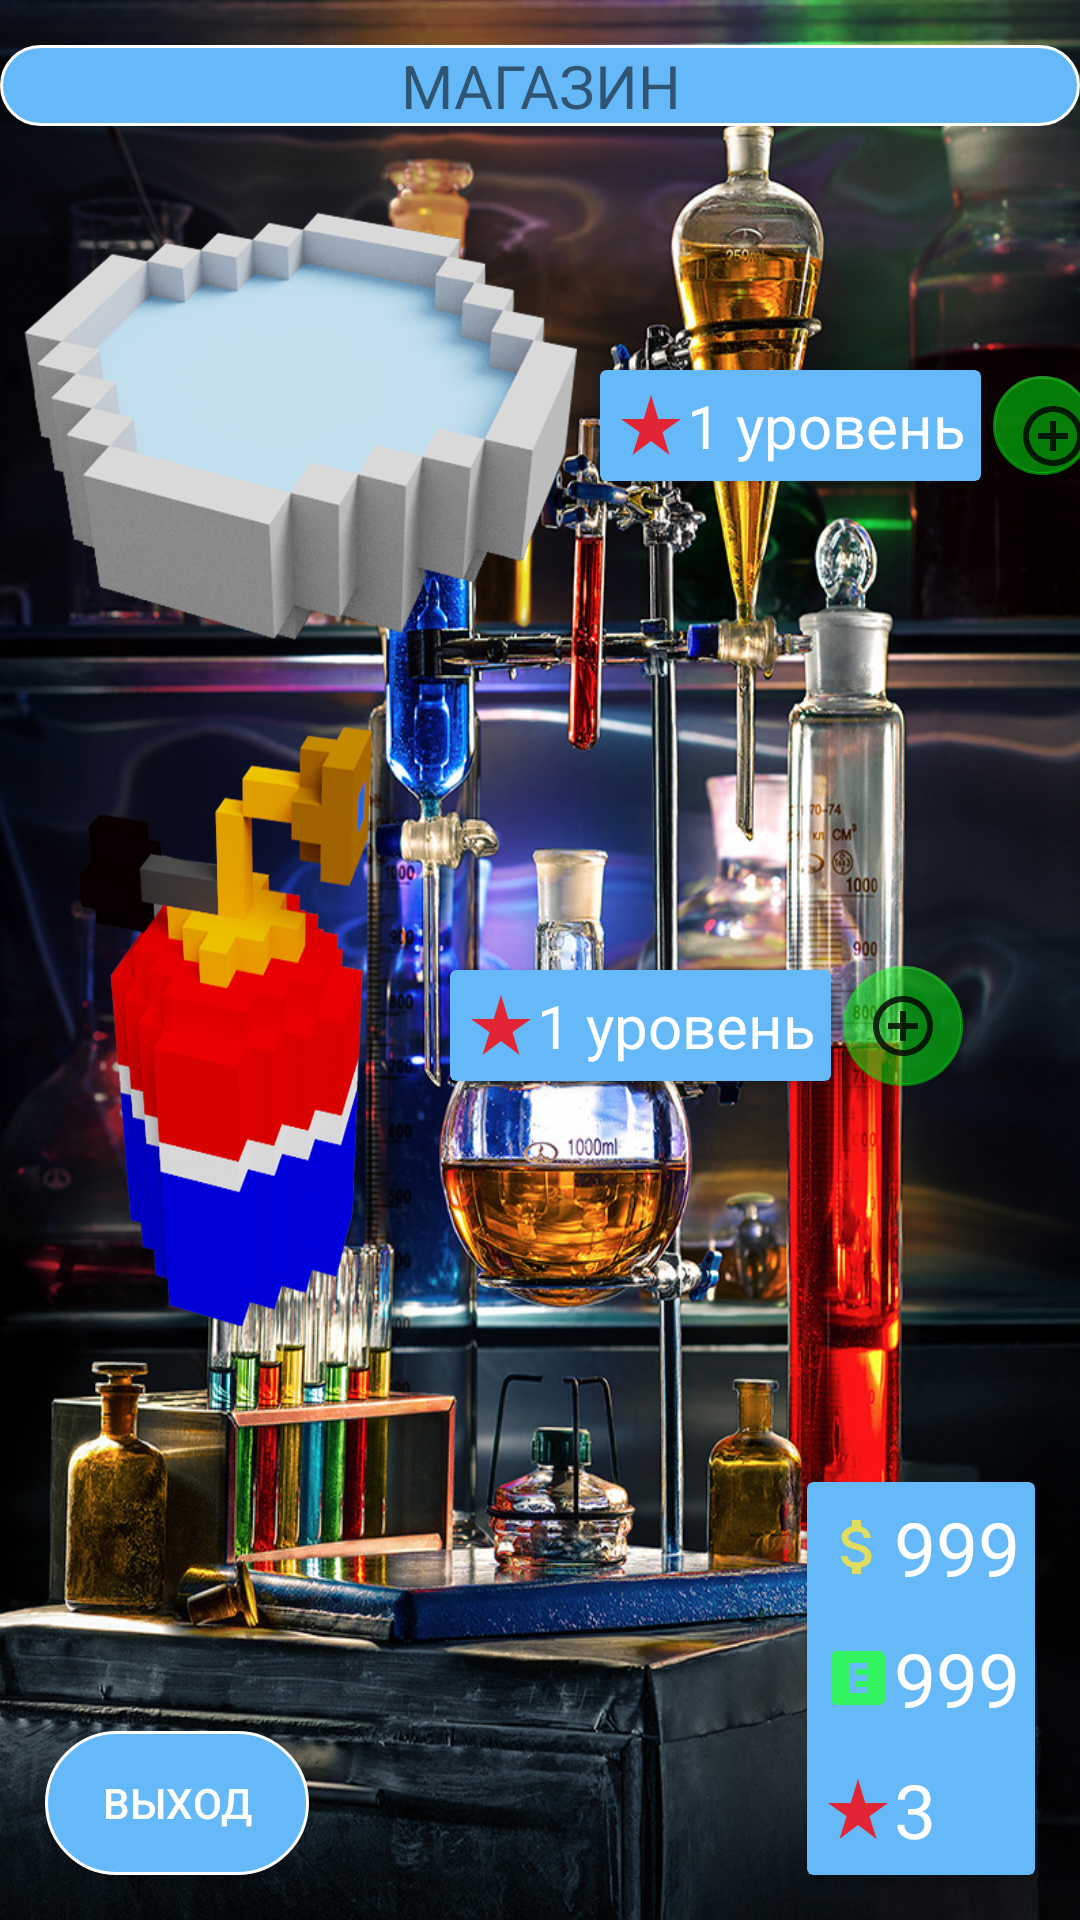

Android layout source for this screen:
<!-- AndroidManifest.xml: application theme Theme.Ximio -->
<!-- res/layout/fragment_shop.xml -->
<?xml version="1.0" encoding="utf-8"?>
<RelativeLayout xmlns:android="http://schemas.android.com/apk/res/android"
    xmlns:tools="http://schemas.android.com/tools"
    android:layout_width="match_parent"
    android:layout_height="match_parent"
    xmlns:app="http://schemas.android.com/apk/res-auto"
    tools:context=".fragments.ShopFragment"
    android:background="@drawable/fon">


    <TextView
        android:id="@+id/name_shop"
        android:layout_marginTop="15dp"
        android:layout_width="match_parent"
        android:layout_height="wrap_content"
        android:layout_gravity="center_horizontal"
        android:background="@drawable/main_button"
        android:gravity="center_horizontal"
        android:text="Магазин"
        android:textAllCaps="true"
        android:textSize="20sp"/>

    <androidx.cardview.widget.CardView
        android:id="@+id/MoneyCard"
        android:layout_marginTop="40dp"

        android:layout_alignParentRight="true"
        android:layout_alignParentBottom="true"
        app:cardBackgroundColor="#66B9F9"
        android:layout_margin="15dp"
        android:layout_width="wrap_content"
        android:layout_height="wrap_content">
        <LinearLayout
            android:layout_width="match_parent"
            android:layout_height="match_parent"
            android:orientation="vertical">
            <TextView
                android:id="@+id/txtMoney"
                android:layout_width="wrap_content"
                android:layout_height="wrap_content"
                android:text="999"
                android:padding="5dp"
                android:drawableLeft="@drawable/ic_money"
                android:textColor="@color/colorWhite"
                android:textSize="25sp"
                android:gravity="center" />
            <TextView
                android:id="@+id/txtExp"
                android:layout_width="wrap_content"
                android:layout_height="wrap_content"
                android:text="999"
                android:padding="5dp"
                android:drawableLeft="@drawable/ic_exp"
                android:textColor="@color/colorWhite"
                android:textSize="25sp"
                android:gravity="center" />

            <TextView
                android:id="@+id/txtRang"
                android:layout_width="wrap_content"
                android:layout_height="wrap_content"
                android:drawableLeft="@drawable/ic_rang"
                android:gravity="center"
                android:padding="5dp"
                android:text="3"
                android:textColor="@color/colorWhite"
                android:textSize="25sp" />
        </LinearLayout>

    </androidx.cardview.widget.CardView>

    <LinearLayout
        android:layout_width="match_parent"
        android:layout_height="match_parent"
        android:layout_below="@id/name_shop"
        android:orientation="vertical">


        <LinearLayout
            android:layout_width="wrap_content"
            android:layout_height="wrap_content"
            android:orientation="horizontal">
            <ImageView
                android:layout_width="200dp"
                android:layout_height="200dp"
                android:background="@drawable/water" />
            <androidx.cardview.widget.CardView
                android:id="@+id/WaterCardLvl"
                android:layout_gravity="center_vertical"
                app:cardBackgroundColor="#66B9F9"
                android:layout_width="wrap_content"
                android:layout_height="wrap_content">
                    <TextView
                        android:id="@+id/txtWaterLvl"
                        android:layout_width="wrap_content"
                        android:layout_height="wrap_content"
                        android:text="1 уровень"
                        android:padding="5dp"
                        android:drawableLeft="@drawable/ic_rang"
                        android:textColor="@color/colorWhite"
                        android:textSize="20sp"
                        android:gravity="center" />

            </androidx.cardview.widget.CardView>
            <com.google.android.material.floatingactionbutton.FloatingActionButton
                android:id="@+id/btnAddWaterLvl"

                android:layout_gravity="center_vertical"
                android:layout_width="wrap_content"
                android:layout_height="wrap_content"
                android:clickable="true"
                android:src="@drawable/ic_add"
                app:backgroundTint="#7C03FF10"
                app:fabSize="mini" />
        </LinearLayout>


        <LinearLayout
            android:layout_width="wrap_content"
            android:layout_height="wrap_content"
            android:orientation="horizontal">

            <ImageView
                android:layout_width="150dp"
                android:layout_height="200dp"
                android:background="@drawable/gorelka" />
            <androidx.cardview.widget.CardView
                android:id="@+id/GorelkaCardLvl"
                android:layout_gravity="center_vertical"
                app:cardBackgroundColor="#66B9F9"
                android:layout_width="wrap_content"
                android:layout_height="wrap_content">
                <TextView
                    android:id="@+id/txtGorelkaLvl"
                    android:layout_width="wrap_content"
                    android:layout_height="wrap_content"
                    android:text="1 уровень"
                    android:padding="5dp"
                    android:drawableLeft="@drawable/ic_rang"
                    android:textColor="@color/colorWhite"
                    android:textSize="20sp"
                    android:gravity="center" />

            </androidx.cardview.widget.CardView>
            <com.google.android.material.floatingactionbutton.FloatingActionButton
                android:id="@+id/btnAddGorelkaLvl"

                android:layout_gravity="center_vertical"
                android:layout_width="wrap_content"
                android:layout_height="wrap_content"
                android:clickable="true"
                android:src="@drawable/ic_add"
                app:backgroundTint="#7C03FF10"
                app:fabSize="mini" />
        </LinearLayout>



    </LinearLayout>


    <Button
        android:id="@+id/btnExitToMenuFromShop"
        android:layout_width="wrap_content"
        android:layout_height="wrap_content"
        android:layout_margin="15dp"
        android:layout_alignParentBottom="true"
        android:background="@drawable/main_button"
        android:text="Выход"
        android:textColor="@color/colorWhite" />

</RelativeLayout>
<!-- resources referenced by this layout -->
<resources>
  <color name="colorWhite">#ffffff</color>
  <!-- drawable fon: jpg bitmap (drawable-mdpi, 753986 bytes) -->
  <!-- drawable gorelka: png bitmap (drawable-v24, 684961 bytes) -->
  <!-- drawable ic_add (drawable-anydpi) -->
  <vector xmlns:android="http://schemas.android.com/apk/res/android"
      android:width="24dp"
      android:height="24dp"
      android:viewportWidth="24"
      android:viewportHeight="24"
      android:tint="#00FF05"
      android:alpha="0.8">
    <path
        android:fillColor="@android:color/white"
        android:pathData="M13,7h-2v4L7,11v2h4v4h2v-4h4v-2h-4L13,7zM12,2C6.48,2 2,6.48 2,12s4.48,10 10,10 10,-4.48 10,-10S17.52,2 12,2zM12,20c-4.41,0 -8,-3.59 -8,-8s3.59,-8 8,-8 8,3.59 8,8 -3.59,8 -8,8z"/>
  </vector>
  <!-- drawable ic_exp (drawable-anydpi) -->
  <vector xmlns:android="http://schemas.android.com/apk/res/android"
      android:width="24dp"
      android:height="24dp"
      android:viewportWidth="24"
      android:viewportHeight="24"
      android:tint="#24FF36"
      android:alpha="0.8">
    <path
        android:fillColor="@android:color/white"
        android:pathData="M19,3L5,3c-1.1,0 -2,0.9 -2,2v14c0,1.1 0.9,2 2,2h14c1.1,0 2,-0.9 2,-2L21,5c0,-1.1 -0.9,-2 -2,-2zM15,9h-4v2h4v2h-4v2h4v2L9,17L9,7h6v2z"/>
  </vector>
  <!-- drawable ic_money (drawable-anydpi) -->
  <vector xmlns:android="http://schemas.android.com/apk/res/android"
      android:width="24dp"
      android:height="24dp"
      android:viewportWidth="24"
      android:viewportHeight="24"
      android:tint="#FFE638"
      android:alpha="0.8">
    <path
        android:fillColor="@android:color/white"
        android:pathData="M11.8,10.9c-2.27,-0.59 -3,-1.2 -3,-2.15 0,-1.09 1.01,-1.85 2.7,-1.85 1.78,0 2.44,0.85 2.5,2.1h2.21c-0.07,-1.72 -1.12,-3.3 -3.21,-3.81V3h-3v2.16c-1.94,0.42 -3.5,1.68 -3.5,3.61 0,2.31 1.91,3.46 4.7,4.13 2.5,0.6 3,1.48 3,2.41 0,0.69 -0.49,1.79 -2.7,1.79 -2.06,0 -2.87,-0.92 -2.98,-2.1h-2.2c0.12,2.19 1.76,3.42 3.68,3.83V21h3v-2.15c1.95,-0.37 3.5,-1.5 3.5,-3.55 0,-2.84 -2.43,-3.81 -4.7,-4.4z"/>
  </vector>
  <!-- drawable ic_rang (drawable-anydpi) -->
  <vector xmlns:android="http://schemas.android.com/apk/res/android"
      android:width="24dp"
      android:height="24dp"
      android:viewportWidth="24"
      android:viewportHeight="24"
      android:tint="#FF0002"
      android:alpha="0.8">
    <path
        android:fillColor="@android:color/white"
        android:pathData="M14.43,10l-2.43,-8l-2.43,8l-7.57,0l6.18,4.41l-2.35,7.59l6.17,-4.69l6.18,4.69l-2.35,-7.59l6.17,-4.41z"/>
  </vector>
  <!-- drawable main_button (drawable) -->
  <?xml version="1.0" encoding="utf-8"?>
  <shape
      xmlns:android="http://schemas.android.com/apk/res/android"
      xmlns:tools="http://schemas.android.com/tools"
      android:shape="rectangle">
  
      <stroke android:color="@color/colorWhite" android:width="1dp"/>
  
      <solid android:color="#66B9F9"/>
  
      <corners android:radius="999dp"/>
  
  </shape>
  <!-- drawable water: png bitmap (drawable-xxhdpi, 891798 bytes) -->
  <style name="Theme.Ximio" parent="Theme.MaterialComponents.DayNight.NoActionBar">
          
          <item name="android:statusBarColor" tools:targetApi="l">?attr/colorButtonNormal</item>
          
      </style>
</resources>
